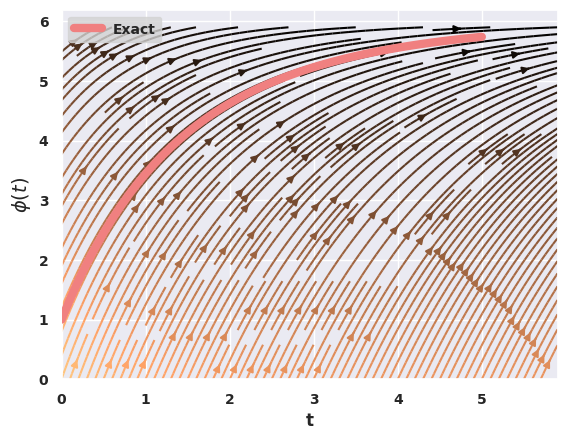

Reproduce this figure in Python.

#######################################################
### Programa utilizado para aproximar numericamente ###
### a seguinte ODE:                                 ###
###                                                 ###
###     dy/dt = 3 + e^(-t) - 1/2*y, y(0) = 1        ### 
###                                                 ###
### Utilizado o Metodo de Euler:                    ###
### y[n+1] = y[n] +f(t[n], y[n])*(t[n+1] - t[n])    ###
### ----------------------------------------------- ###
### "Equacoes Diferenciais Elementares e Problemas  ###
###   de Valores de Contorno" - Boyce & Diprima     ###   
###   8º Ed. Cap: 2.7, Exemplo: 1                   ###
### ----------------------------------------------- ###
#######################################################

import seaborn as sns
import numpy as np

sns.set(style="darkgrid")

f0 = 1 # Initial condition
dt  = 0.1 # Time interval (0.5, 2) --- 

tn = 5 # Size of grid

N_t =  int(tn/dt) # N_t = tn/dt -- Number of meshgrid points

from numpy import linspace, zeros, exp
t = linspace(0, (N_t)*dt, N_t+1)
y = zeros(N_t+1)
f = zeros(N_t+1)

y[0] = f0
tz = 0
for n in range(N_t):
    f[n] = 3 + np.exp(-t[n]) - (1/2)*y[n]
    #print(f[n])
    y[n+1] = y[n] + dt*f[n]

#########################
### Solucao analitica ###
#########################

ya = 6 - 2*np.exp(-t) - 3*np.exp(-t/2)

################################################################
### Erro entre solução exata analitica (ya) e aproximada (y) ### 
################################################################

e = (y-ya)

############
### Plot ###
############

import matplotlib.pyplot as plt


#plt.scatter(t, y, c='r', s=7, label = 'Numerical', zorder = 100)
plt.plot(t, ya, linewidth=6, color='lightcoral', label='Exact', zorder=1e3)


### Legend ###
legend_properties = {'weight':'semibold',
'size':10}

leg = plt.legend(loc='upper left', prop=legend_properties)
frame = leg.get_frame()
frame.set_color('lightgray')


plt.xlabel('t', size = 12, weight = 'semibold'); 
plt.xticks(size = 10, weight = 'semibold')

plt.ylabel(u'$\phi (t)$', size = 14, weight = 'semibold')
plt.yticks(size = 10, weight = 'semibold')


########################################
### CAMPO DE DIREÇÕES DA EDO:        ###
### dy/dt = -(y/2) + (1/2)*(e^(t/3)) ###
########################################


# Y is dependent variable and X in independent

nx, ny = .1, .1
x = np.arange(0, 6, nx)
y = np.arange(0, 6, ny)
X, Y = np.meshgrid(x, y)
dy = 3 + np.exp(-X) - (1/2)*Y
dx = np.ones(dy.shape)

color = dy
lw = 1
plt.streamplot(X,Y,dx, dy, color=color, density=2., cmap='copper', arrowsize=1)

plt.show()
plt.ion()